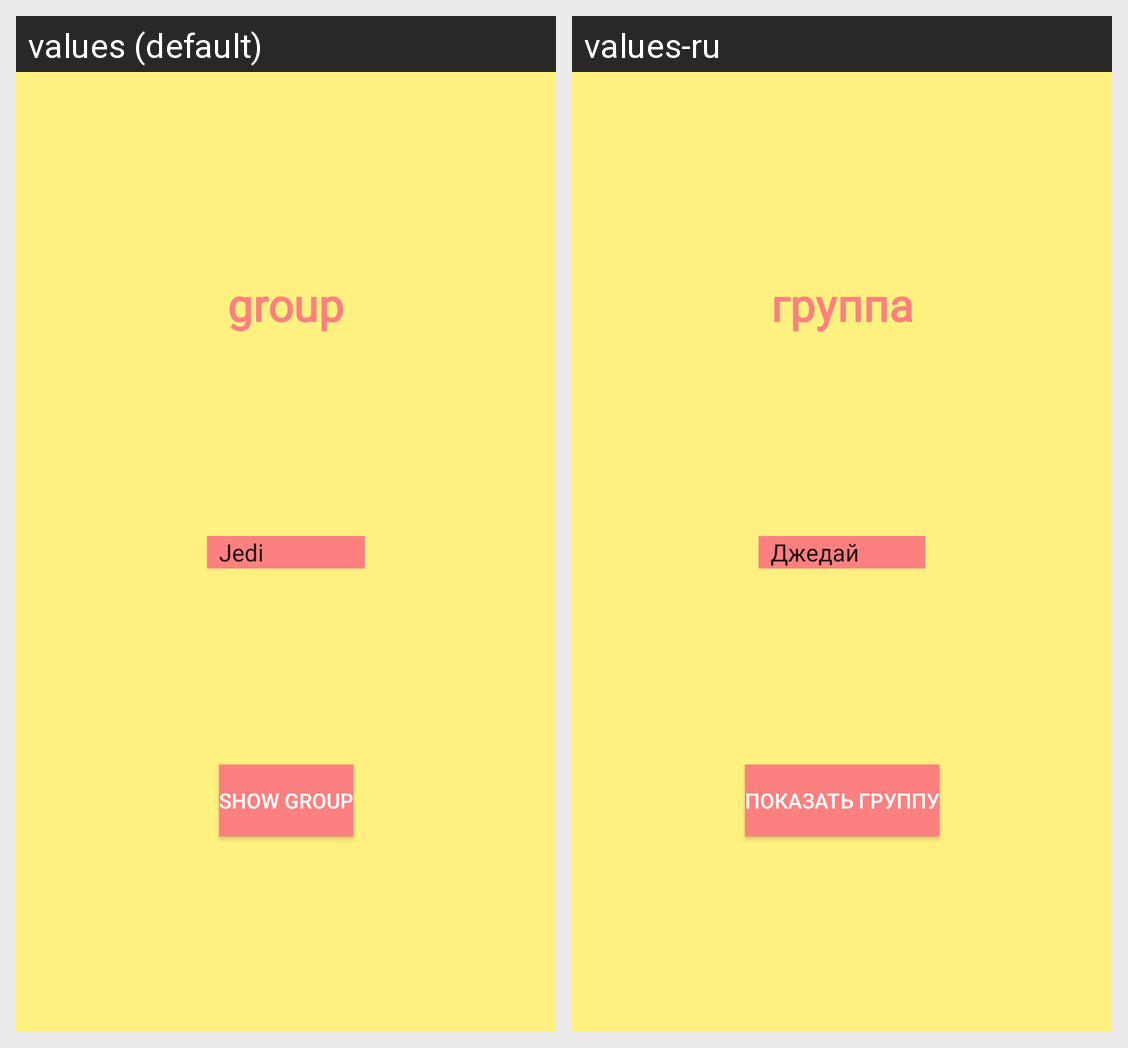

This grid shows one Android layout under two languages. Give, for every string resource on the screen, its name, the default text and each shown locale's text.
Android screen res/layout/activity_star_wars_finder.xml rendered under 2 locales, left to right: values (default), values-ru. Device: Nexus 5 (rendered at 1080×1920; each locale shown at half size, 540×960, under a caption strip naming it); theme AppTheme.
Strings drawn on this screen, with the default value and each locale's value (text and hints the layout hard-codes, and strings that could not be matched under every locale, appear in the picture but are not listed):

show_group
  values: show group
  values-ru: показать группу

group
  values: group
  values-ru: группа
